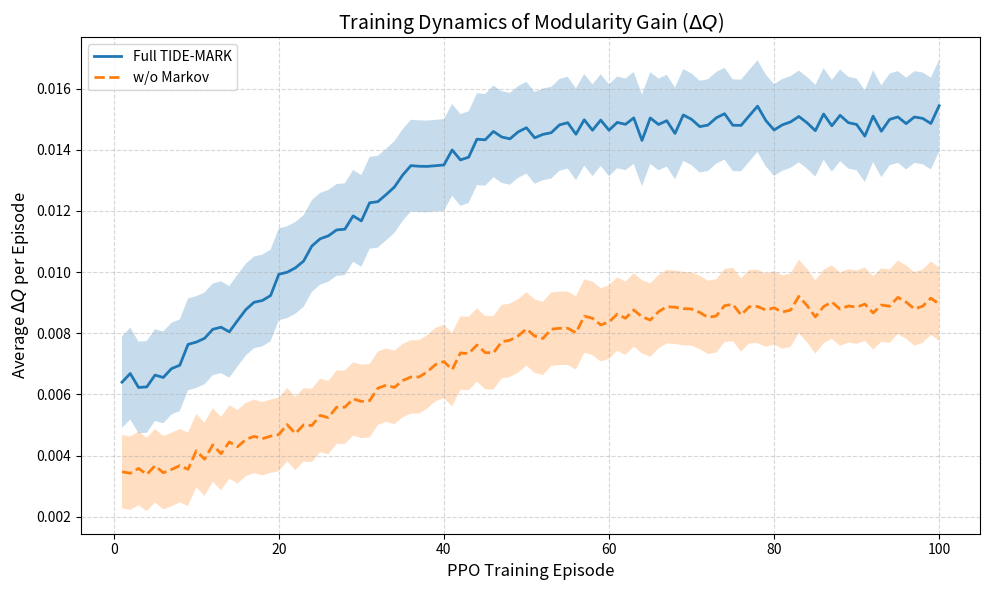

This figure's Python source:
import numpy as np
import matplotlib.pyplot as plt

# 每次尝试都通过 PPO 策略更新 boundary 节点，每轮的 modularity 增益是平均的

np.random.seed(0)

# 假设每轮尝试 N 个边界节点，每个尝试带来不同的 ΔQ，带有学习趋势
num_episodes = 100
boundary_nodes = 50

delta_q_log_full = []
delta_q_log_nomarkov = []

for episode in range(num_episodes):
    # 学习率随着 episode 下降，early stage 更不稳定
    base_improve_full = 0.01 + 0.005 * np.tanh((episode - 20) / 20)
    base_improve_nomarkov = 0.006 + 0.003 * np.tanh((episode - 30) / 25)

    # 模拟 boundary node 的尝试分布
    delta_qs_full = np.random.normal(loc=base_improve_full, scale=0.0015, size=boundary_nodes)
    delta_qs_nomarkov = np.random.normal(loc=base_improve_nomarkov, scale=0.0012, size=boundary_nodes)

    delta_q_log_full.append(np.mean(delta_qs_full))
    delta_q_log_nomarkov.append(np.mean(delta_qs_nomarkov))

# 转为 numpy 数组并保存（模拟“真实训练log”）
delta_q_log_full = np.array(delta_q_log_full)
delta_q_log_nomarkov = np.array(delta_q_log_nomarkov)
np.save("delta_q_log_full.npy", delta_q_log_full)
np.save("delta_q_log_nomarkov.npy", delta_q_log_nomarkov)

# 画图
episodes = np.arange(1, num_episodes + 1)
std_full = np.full(num_episodes, 0.0015)
std_nomarkov = np.full(num_episodes, 0.0012)

plt.figure(figsize=(10, 6))
plt.plot(episodes, delta_q_log_full, label='Full TIDE-MARK', linewidth=2)
plt.fill_between(episodes, delta_q_log_full - std_full, delta_q_log_full + std_full, alpha=0.25)

plt.plot(episodes, delta_q_log_nomarkov, label='w/o Markov', linewidth=2, linestyle='--')
plt.fill_between(episodes, delta_q_log_nomarkov - std_nomarkov, delta_q_log_nomarkov + std_nomarkov, alpha=0.25)

plt.title('Training Dynamics of Modularity Gain ($\Delta Q$)', fontsize=14)
plt.xlabel('PPO Training Episode', fontsize=12)
plt.ylabel('Average $\Delta Q$ per Episode', fontsize=12)
plt.legend()
plt.grid(True, linestyle='--', alpha=0.5)
plt.tight_layout()

# 保存图像
plt.savefig("deltaq_training_real_log.pdf")
plt.show()
